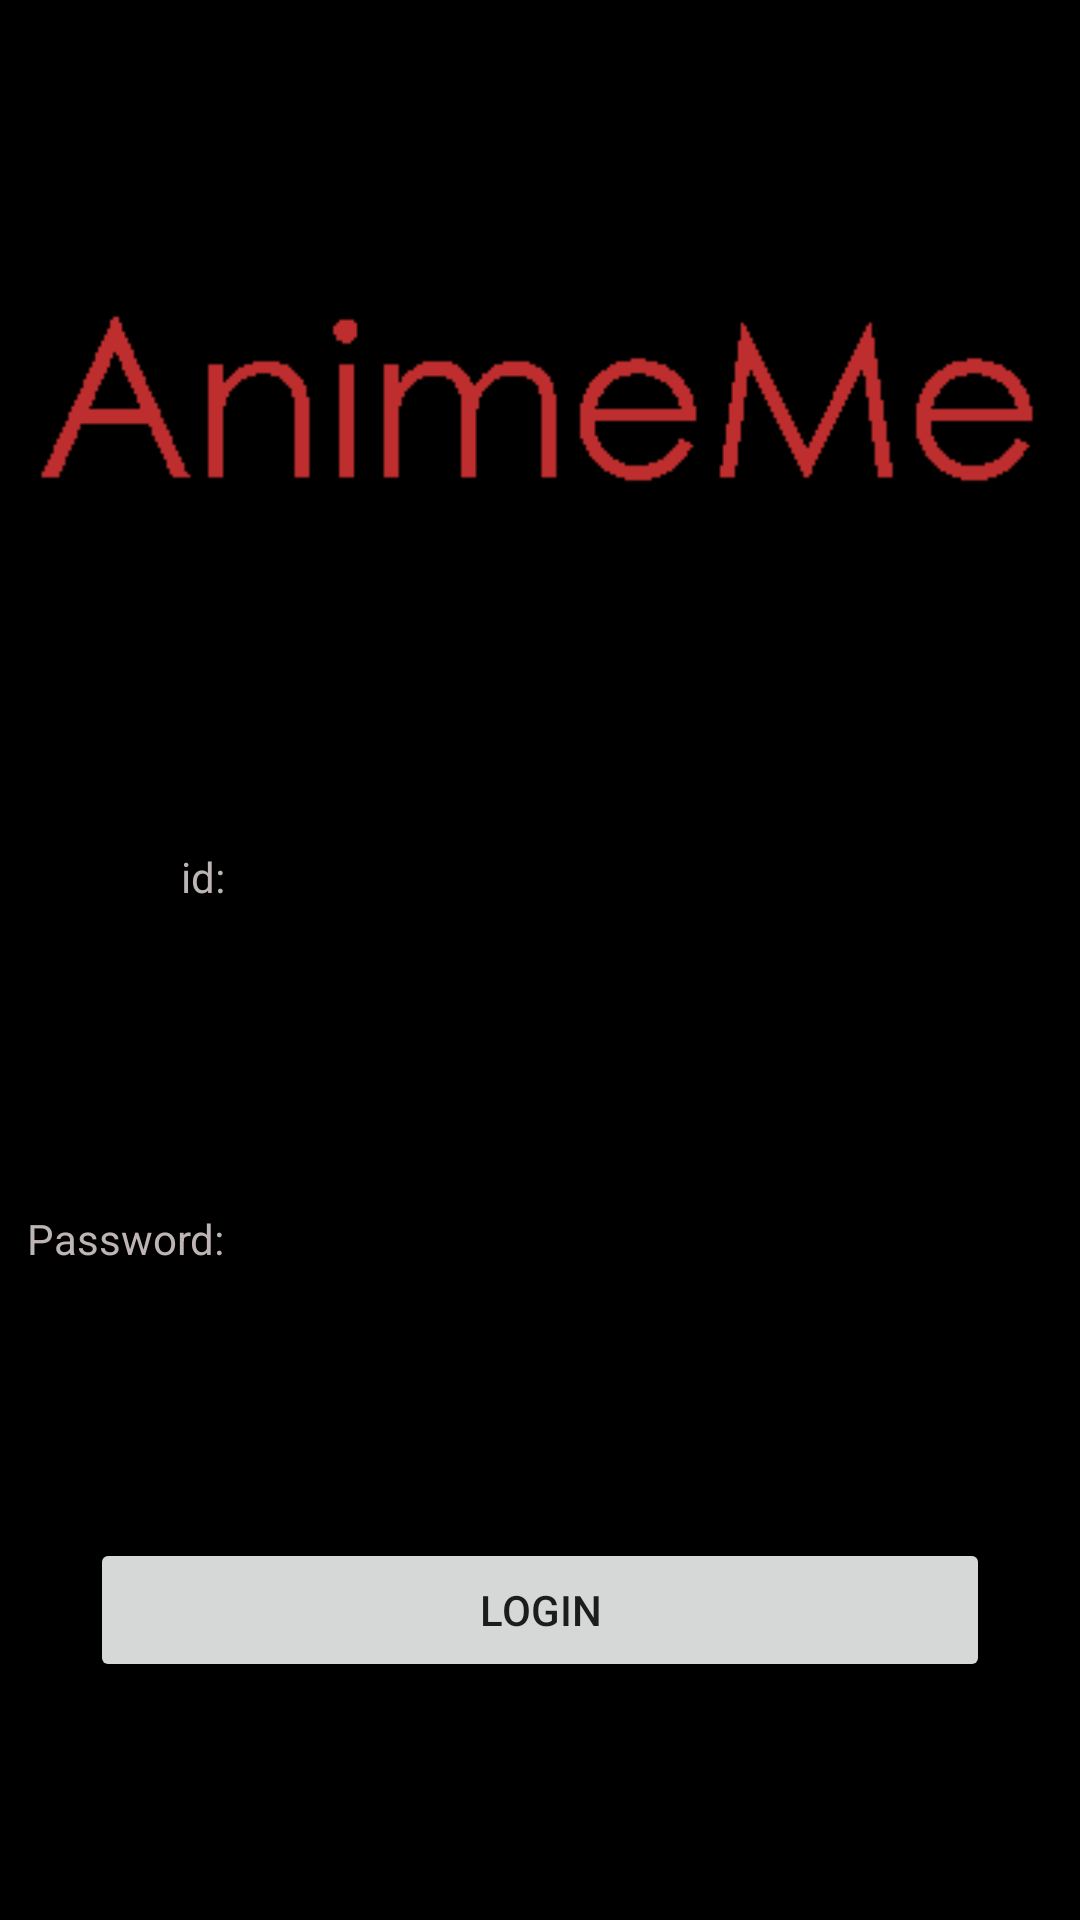

Reconstruct the res/layout file that produces this screen, plus the resources it refers to.
<!-- AndroidManifest.xml: application theme Theme.ComicMe -->
<!-- res/layout/activity_login.xml -->
<?xml version="1.0" encoding="utf-8"?>
<androidx.constraintlayout.widget.ConstraintLayout xmlns:android="http://schemas.android.com/apk/res/android"
    xmlns:app="http://schemas.android.com/apk/res-auto"
    xmlns:tools="http://schemas.android.com/tools"
    android:layout_width="match_parent"
    android:layout_height="match_parent"
    android:background="@color/black"
    tools:context=".LoginActivity">

    <ImageView
        android:id="@+id/login_animeme_logo"
        android:layout_width="wrap_content"
        android:layout_height="wrap_content"
        app:layout_constraintTop_toTopOf="parent"
        app:layout_constraintBottom_toTopOf="@id/login_id_edittext"
        app:layout_constraintEnd_toEndOf="parent"
        app:layout_constraintStart_toStartOf="parent"
        app:layout_constraintVertical_chainStyle="spread"
        app:srcCompat="@drawable/icon_animeme_red" />

    <TextView
        android:id="@+id/login_id_textview"
        android:layout_width="wrap_content"
        android:layout_height="wrap_content"
        android:text="@string/login_id_text"
        android:textColor="#BDB4B4"
        app:layout_constraintEnd_toStartOf="@id/login_id_edittext"
        app:layout_constraintTop_toTopOf="@id/login_id_edittext"
        app:layout_constraintBottom_toBottomOf="@id/login_id_edittext"/>

    <EditText
        android:id="@+id/login_id_edittext"
        android:layout_width="wrap_content"
        android:layout_height="wrap_content"
        android:ems="10"
        android:hint="email"
        android:inputType="textPersonName"
        android:textAlignment="viewStart"
        android:textColor="@color/white"
        app:layout_constraintBottom_toTopOf="@id/login_password_edittext"
        app:layout_constraintEnd_toEndOf="parent"
        app:layout_constraintStart_toStartOf="parent"
        app:layout_constraintTop_toBottomOf="@id/login_animeme_logo" />

    <TextView
        android:id="@+id/login_password_textview"
        android:layout_width="wrap_content"
        android:layout_height="wrap_content"
        android:text="@string/login_password_text"
        android:textColor="#BDB4B4"
        app:layout_constraintEnd_toStartOf="@id/login_password_edittext"
        app:layout_constraintTop_toTopOf="@id/login_password_edittext"
        app:layout_constraintBottom_toBottomOf="@id/login_password_edittext" />

    <EditText
        android:id="@+id/login_password_edittext"
        android:layout_width="wrap_content"
        android:layout_height="wrap_content"
        android:ems="10"
        android:hint="6~8 characters"
        android:inputType="textPassword"
        android:textAlignment="viewStart"
        android:textColor="@color/white"
        app:layout_constraintBottom_toTopOf="@id/login_login_button"
        app:layout_constraintEnd_toEndOf="parent"
        app:layout_constraintStart_toStartOf="parent"
        app:layout_constraintTop_toBottomOf="@id/login_id_edittext" />

    <Button
        android:id="@+id/login_login_button"
        android:layout_width="0dp"
        android:layout_height="wrap_content"
        android:text="@string/login_text"
        app:layout_constraintTop_toBottomOf="@id/login_password_edittext"
        app:layout_constraintBottom_toBottomOf="parent"
        android:layout_marginLeft="30dp"
        app:layout_constraintStart_toStartOf="parent"
        android:layout_marginRight="30dp"
        app:layout_constraintEnd_toEndOf="parent" />



</androidx.constraintlayout.widget.ConstraintLayout>
<!-- resources referenced by this layout -->
<resources>
  <color name="black">#FF000000</color>
  <color name="white">#FFFFFFFF</color>
  <!-- drawable icon_animeme_red: png bitmap (drawable, 4473 bytes) -->
  <string name="login_id_text">id:</string>
  <string name="login_password_text">Password:</string>
  <string name="login_text">Login</string>
  <style name="Theme.ComicMe" parent="Theme.MaterialComponents.DayNight.DarkActionBar">
          
          <item name="colorPrimary">@color/purple_500</item>
          <item name="colorPrimaryVariant">@color/purple_700</item>
          <item name="colorOnPrimary">@color/white</item>
          
          <item name="colorSecondary">@color/teal_200</item>
          <item name="colorSecondaryVariant">@color/teal_700</item>
          <item name="colorOnSecondary">@color/black</item>
          
          <item name="android:statusBarColor" tools:targetApi="l">?attr/colorPrimaryVariant</item>
          
      </style>
  <color name="purple_500">#FF6200EE</color>
  <color name="purple_700">#FF3700B3</color>
  <color name="teal_200">#FF03DAC5</color>
  <color name="teal_700">#FF018786</color>
</resources>
